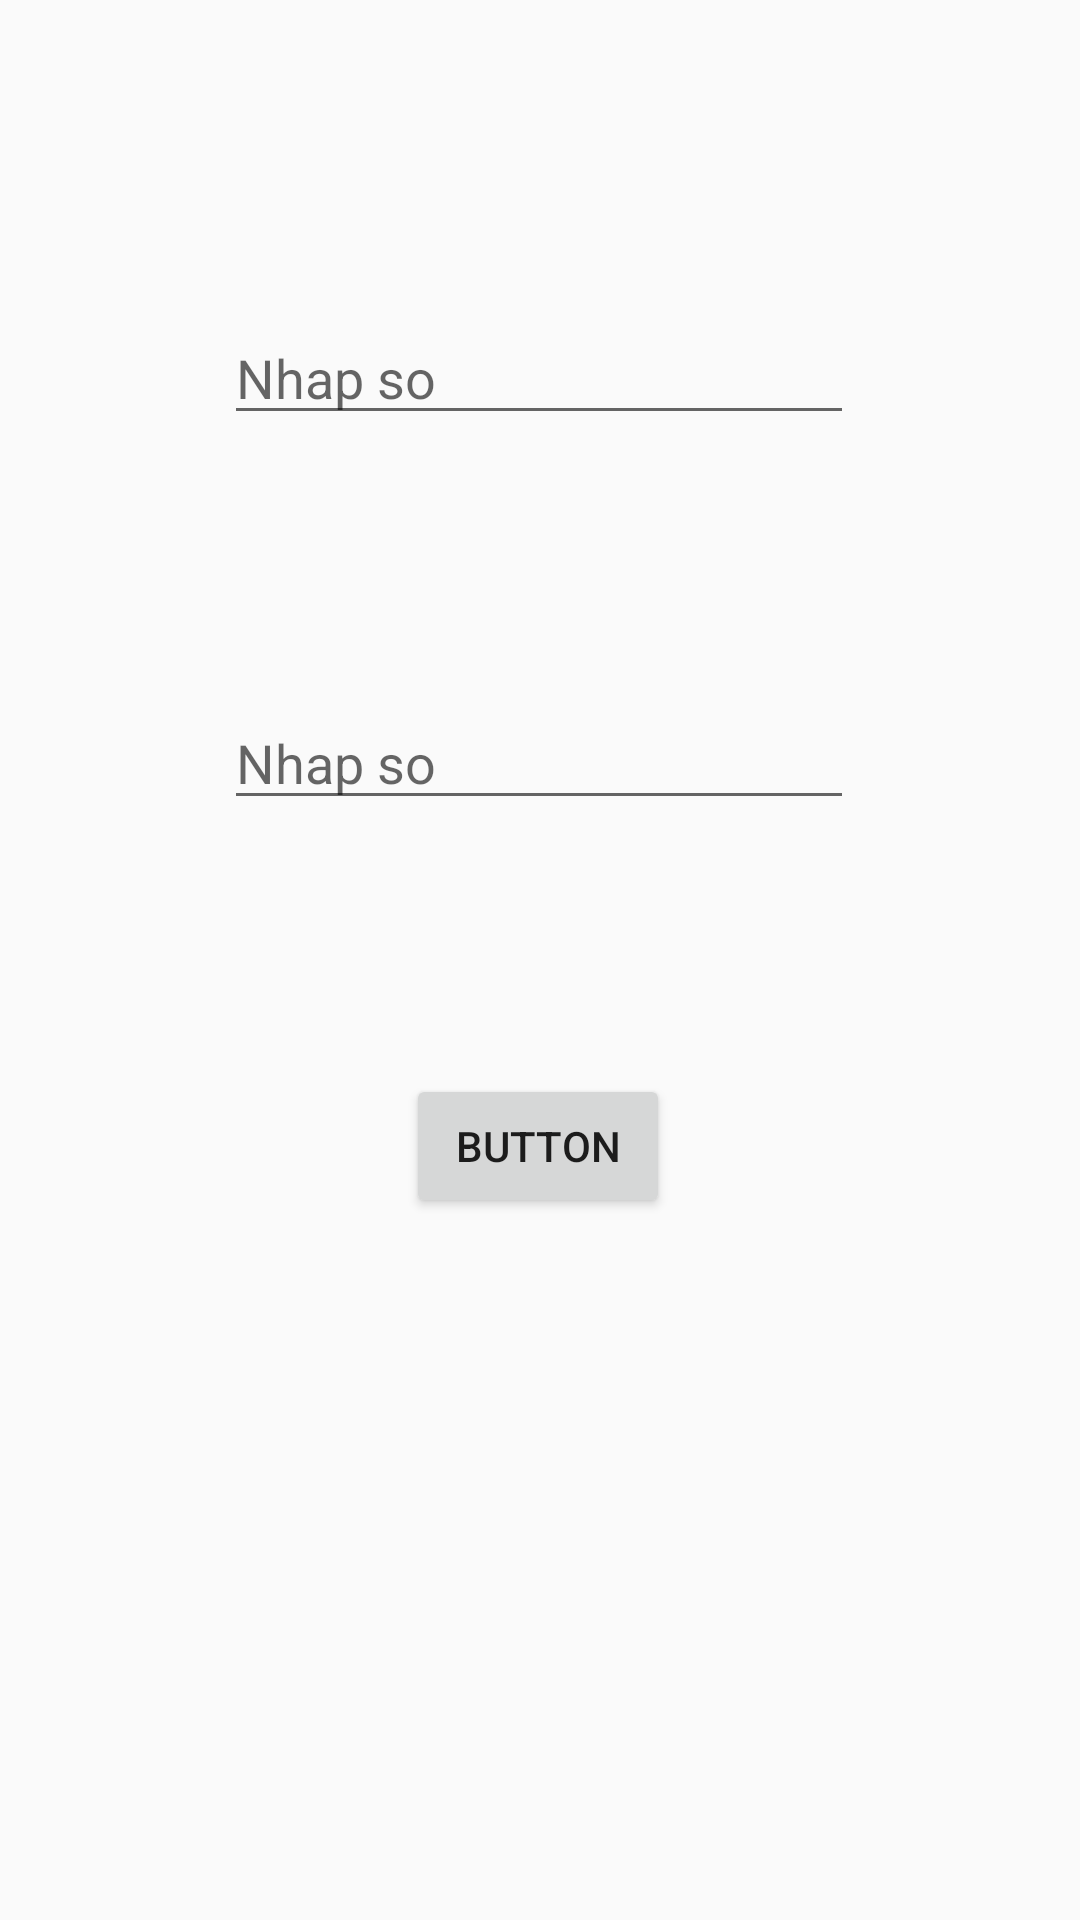

Layout XML and referenced resources for this Android screen:
<!-- AndroidManifest.xml: application theme Theme.AppCompat.Light -->
<!-- res/layout/activity_tuan21_main.xml -->
<?xml version="1.0" encoding="utf-8"?>
<androidx.constraintlayout.widget.ConstraintLayout xmlns:android="http://schemas.android.com/apk/res/android"
    xmlns:app="http://schemas.android.com/apk/res-auto"
    xmlns:tools="http://schemas.android.com/tools"
    android:layout_width="match_parent"
    android:layout_height="match_parent"
    tools:context=".tuan2.Tuan21MainActivity">

    <EditText
        android:id="@+id/tuan21txt1"
        android:layout_width="wrap_content"
        android:layout_height="wrap_content"
        android:ems="10"
        android:hint="Nhap so"
        android:inputType="text"
        app:layout_constraintBottom_toBottomOf="parent"
        app:layout_constraintEnd_toEndOf="parent"
        app:layout_constraintHorizontal_bias="0.497"
        app:layout_constraintStart_toStartOf="parent"
        app:layout_constraintTop_toTopOf="parent"
        app:layout_constraintVertical_bias="0.173" />

    <EditText
        android:id="@+id/tuan21txt2"
        android:layout_width="wrap_content"
        android:layout_height="wrap_content"
        android:ems="10"
        android:hint="Nhap so"
        android:inputType="text"
        app:layout_constraintBottom_toBottomOf="parent"
        app:layout_constraintEnd_toEndOf="parent"
        app:layout_constraintHorizontal_bias="0.497"
        app:layout_constraintStart_toStartOf="parent"
        app:layout_constraintTop_toBottomOf="@+id/tuan21txt1"
        app:layout_constraintVertical_bias="0.192" />

    <Button
        android:id="@+id/tuan21btn1"
        android:layout_width="wrap_content"
        android:layout_height="wrap_content"
        android:text="Button"
        app:layout_constraintBottom_toBottomOf="parent"
        app:layout_constraintEnd_toEndOf="parent"
        app:layout_constraintHorizontal_bias="0.498"
        app:layout_constraintStart_toStartOf="parent"
        app:layout_constraintTop_toBottomOf="@+id/tuan21txt2"
        app:layout_constraintVertical_bias="0.266" />
</androidx.constraintlayout.widget.ConstraintLayout>
<!-- resources referenced by this layout -->
<resources>

</resources>
